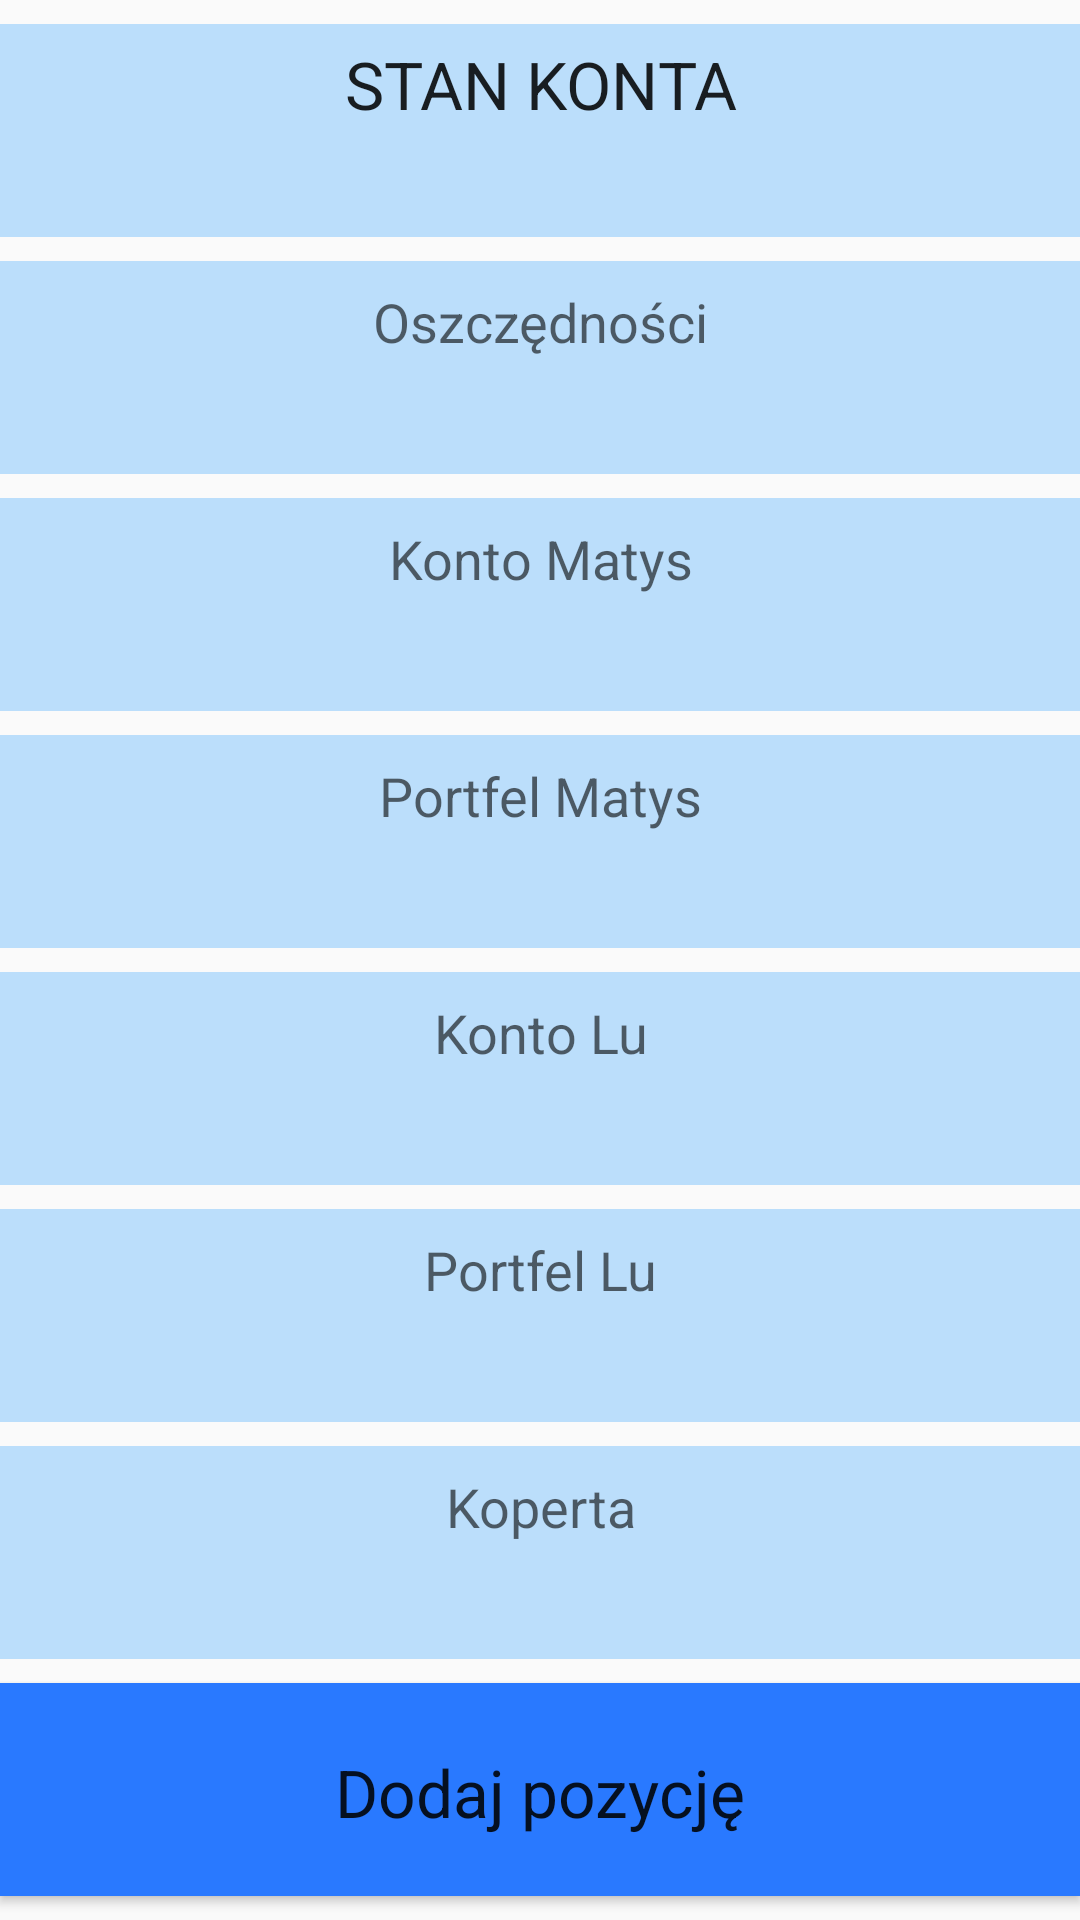

Here is an Android app screen rendered from its layout file. Give the layout XML and the strings, colors and styles it references.
<!-- AndroidManifest.xml: application theme AppTheme -->
<!-- res/layout/activity_main.xml -->
<?xml version="1.0" encoding="utf-8"?>
<LinearLayout xmlns:android="http://schemas.android.com/apk/res/android"
    xmlns:tools="http://schemas.android.com/tools"
    android:layout_width="match_parent"
    android:layout_height="match_parent"
    android:layout_margin="8dp"
    android:orientation="vertical"
    tools:context="com.example.homebudget.MainActivity">

    <LinearLayout
        android:id="@+id/lay_total"
        style="@style/TextView_style"
        android:layout_marginBottom="8dp"
        android:layout_marginTop="8dp"
        android:orientation="vertical">
        <TextView
            style="@style/TextView_style"
            android:text="@string/account_sum"
            android:textAllCaps="true"
            android:textAppearance="?android:textAppearanceLarge"/>
        <TextView
            android:id="@+id/total_balance"
            style="@style/TextView_style"
            tools:text="10 000 ZŁ" />
    </LinearLayout>

    <LinearLayout
        android:id="@+id/lay_savings"
        style="@style/TextView_style"
        android:layout_marginBottom="8dp"
        android:orientation="vertical">
        <TextView
            style="@style/TextView_style"
            android:text="@string/savings"
            android:textAppearance="?android:textAppearanceMedium"/>
        <TextView
            android:id="@+id/savings_balance"
            style="@style/TextView_style"
            tools:text="10 000 ZŁ" />
    </LinearLayout>

    <LinearLayout
        android:id="@+id/lay_account_matys"
        style="@style/TextView_style"
        android:layout_marginBottom="8dp"
        android:orientation="vertical">
        <TextView
            style="@style/TextView_style"
            android:text="@string/account_matys"
            android:textAppearance="?android:textAppearanceMedium"/>
        <TextView
            android:id="@+id/account_matys_balance"
            style="@style/TextView_style"
            tools:text="10 000 ZŁ" />
    </LinearLayout>

    <LinearLayout
        android:id="@+id/lay_wallet_matys"
        style="@style/TextView_style"
        android:layout_marginBottom="8dp"
        android:orientation="vertical">
        <TextView
            style="@style/TextView_style"
            android:text="@string/wallet_matys"
            android:textAppearance="?android:textAppearanceMedium"/>
        <TextView
            android:id="@+id/wallet_matys_balance"
            style="@style/TextView_style"
            tools:text="10 000 ZŁ" />
    </LinearLayout>

    <LinearLayout
        android:id="@+id/lay_account_lu"
        style="@style/TextView_style"
        android:layout_marginBottom="8dp"
        android:orientation="vertical">
        <TextView
            style="@style/TextView_style"
            android:text="@string/account_lu"
            android:textAppearance="?android:textAppearanceMedium"/>
        <TextView
            android:id="@+id/account_lu_balance"
            style="@style/TextView_style"
            tools:text="10 000 ZŁ" />
    </LinearLayout>

    <LinearLayout
        android:id="@+id/lay_wallet_lu"
        style="@style/TextView_style"
        android:layout_marginBottom="8dp"
        android:orientation="vertical">
        <TextView
            style="@style/TextView_style"
            android:text="@string/wallet_lu"
            android:textAppearance="?android:textAppearanceMedium"/>
        <TextView
            android:id="@+id/wallet_lu_balance"
            style="@style/TextView_style"
            tools:text="10 000 ZŁ" />
    </LinearLayout>

    <LinearLayout
        android:id="@+id/lay_envelope"
        style="@style/TextView_style"
        android:layout_marginBottom="8dp"
        android:orientation="vertical">
        <TextView
            style="@style/TextView_style"
            android:text="@string/envelope"
            android:textAppearance="?android:textAppearanceMedium"/>
        <TextView
            android:id="@+id/envelope_balance"
            style="@style/TextView_style"
            tools:text="10 000 ZŁ" />
    </LinearLayout>

    <Button
        android:id="@+id/addButton"
        style="@style/TextView_style"
        android:layout_marginBottom="8dp"
        android:background="#2979FF"
        android:text="@string/add_position"
        android:textAppearance="?android:textAppearanceLarge">
    </Button>

</LinearLayout>
<!-- resources referenced by this layout -->
<resources>
  <string name="account_lu">Konto Lu</string>
  <string name="account_matys">Konto Matys</string>
  <string name="account_sum">Stan Konta</string>
  <string name="add_position">Dodaj pozycję</string>
  <string name="envelope">Koperta</string>
  <string name="savings">Oszczędności</string>
  <string name="wallet_lu">Portfel Lu</string>
  <string name="wallet_matys">Portfel Matys</string>
  <style name="TextView_style">
          <item name="android:gravity">center</item>
          <item name="android:layout_height">0dp</item>
          <item name="android:layout_weight">1</item>
          <item name="android:layout_width">match_parent</item>
          <item name="android:background">#BBDEFB</item>
          <item name="android:paddingTop">2dp</item>
  
      </style>
  <style name="AppTheme" parent="Theme.AppCompat.Light.DarkActionBar">
          
          <item name="colorPrimary">@color/colorPrimary</item>
          <item name="colorPrimaryDark">@color/colorPrimaryDark</item>
          <item name="colorAccent">@color/colorAccent</item>
      </style>
  <!-- not gathered from this repository: default colours our renderer supplied (Android Studio template values) -->
  <color name="colorPrimary">#FF6200EE</color>
  <color name="colorPrimaryDark">#FF3700B3</color>
  <color name="colorAccent">#FF03DAC5</color>
</resources>
